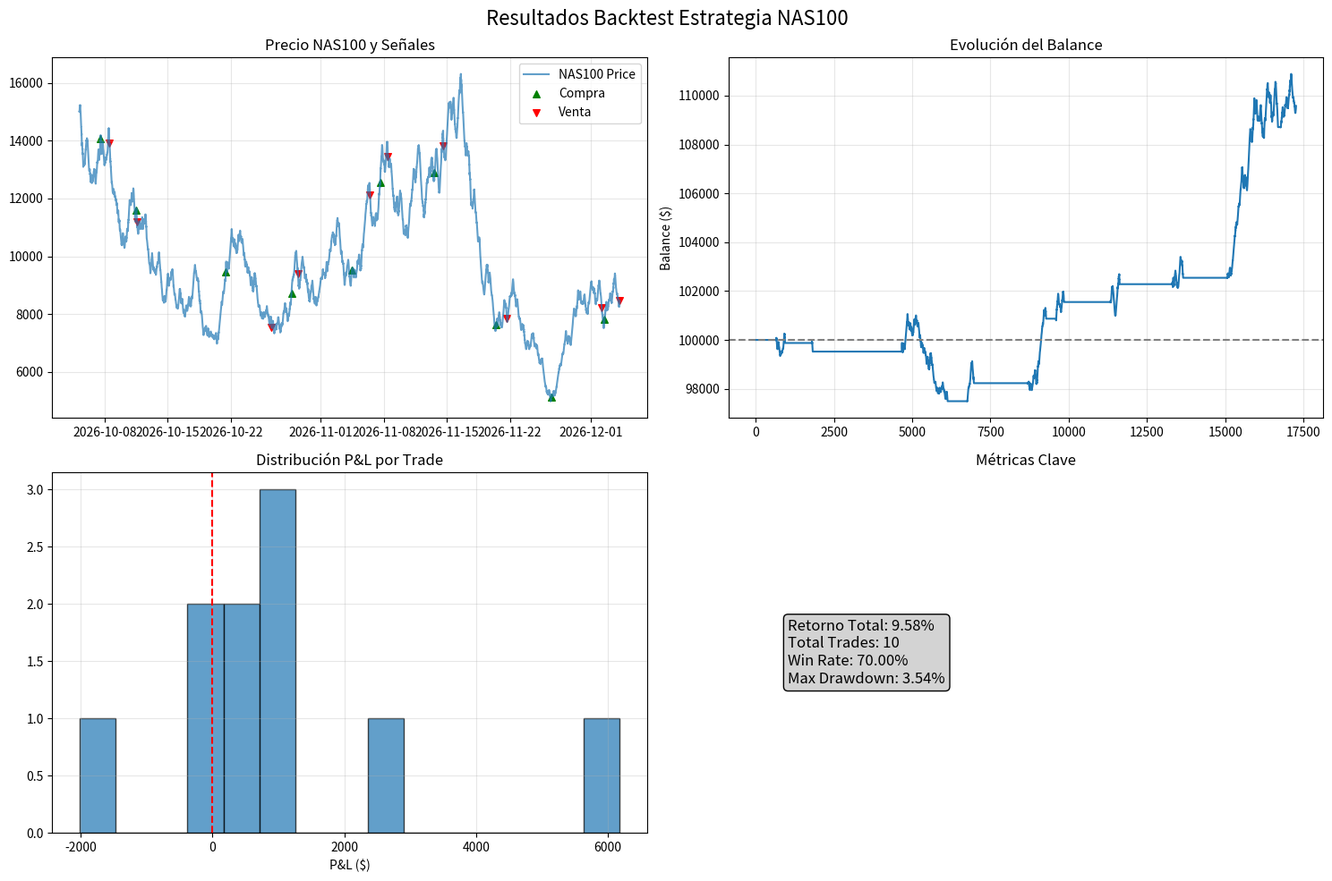

Write the Python code that produced this figure.
# nas100_simple_backtest.py

import pandas as pd
import numpy as np
import matplotlib.pyplot as plt
from datetime import datetime, timedelta
import logging
from typing import Dict, List, Any

logging.basicConfig(level=logging.INFO)
logger = logging.getLogger(__name__)

class SimpleNAS100Strategy:
    """
    Estrategia simplificada para NAS100 sin dependencias externas complejas
    """
    
    def __init__(self):
        self.name = "SimpleNAS100Strategy"
        self.momentum_period_short = 5
        self.momentum_period_long = 20
        self.momentum_threshold = 0.015
        self.volatility_period = 14
        self.breakout_period = 10
        self.breakout_threshold = 0.02
        
    def calculate_momentum_score(self, data: pd.DataFrame) -> float:
        """Calcula score de momentum"""
        if len(data) < self.momentum_period_long:
            return 0.0
            
        current_price = data['close'].iloc[-1]
        short_price = data['close'].iloc[-self.momentum_period_short]
        long_price = data['close'].iloc[-self.momentum_period_long]
        
        short_momentum = (current_price / short_price) - 1
        long_momentum = (current_price / long_price) - 1
        
        return (short_momentum * 0.7) + (long_momentum * 0.3)
    
    def detect_breakout(self, data: pd.DataFrame) -> Dict[str, Any]:
        """Detecta breakouts"""
        if len(data) < self.breakout_period + 1:
            return {"breakout": False, "direction": None, "strength": 0}
            
        recent_data = data.tail(self.breakout_period)
        resistance = recent_data['high'].max()
        support = recent_data['low'].min()
        current_price = data['close'].iloc[-1]
        
        if current_price > resistance * (1 + self.breakout_threshold):
            return {
                "breakout": True,
                "direction": "bullish",
                "strength": min(((current_price / resistance) - 1) * 10, 3.0)
            }
        elif current_price < support * (1 - self.breakout_threshold):
            return {
                "breakout": True,
                "direction": "bearish",
                "strength": min(((support / current_price) - 1) * 10, 3.0)
            }
            
        return {"breakout": False, "direction": None, "strength": 0}
    
    def is_ny_session(self, timestamp: pd.Timestamp) -> bool:
        """Verifica si estamos en sesión NY"""
        hour = timestamp.hour + timestamp.minute / 60.0
        return 9.5 <= hour <= 16.0
    
    def analyze(self, data: pd.DataFrame) -> Dict[str, Any]:
        """Análisis principal"""
        if len(data) < max(self.momentum_period_long, self.breakout_period):
            return {"decision": "MANTENER", "score": 0, "reason": "Datos insuficientes"}
        
        current_timestamp = pd.Timestamp.now()
        momentum_score = self.calculate_momentum_score(data)
        breakout_info = self.detect_breakout(data)
        in_ny_session = self.is_ny_session(current_timestamp)
        
        total_score = 0
        signals = []
        
        # Factor de sesión
        session_multiplier = 1.5 if in_ny_session else 0.8
        
        # Señal de momentum
        if abs(momentum_score) > self.momentum_threshold:
            momentum_signal = np.sign(momentum_score) * min(abs(momentum_score) / self.momentum_threshold, 2.0)
            total_score += momentum_signal * session_multiplier
            signals.append(f"Momentum: {momentum_score:.3f}")
        
        # Señal de breakout
        if breakout_info["breakout"]:
            breakout_signal = breakout_info["strength"]
            if breakout_info["direction"] == "bullish":
                total_score += breakout_signal
                signals.append(f"Breakout alcista: {breakout_signal:.2f}")
            elif breakout_info["direction"] == "bearish":
                total_score -= breakout_signal
                signals.append(f"Breakout bajista: {breakout_signal:.2f}")
        
        # Determinar decisión
        if total_score > 1.0:
            decision = "COMPRAR"
        elif total_score < -1.0:
            decision = "VENDER"
        else:
            decision = "MANTENER"
        
        return {
            "decision": decision,
            "score": round(total_score, 3),
            "momentum_score": round(momentum_score, 4),
            "in_ny_session": in_ny_session,
            "breakout_detected": breakout_info["breakout"],
            "signals": signals
        }

class SimpleBacktester:
    """
    Backtester simplificado sin dependencias externas
    """
    
    def __init__(self, initial_balance: float = 100000.0, commission: float = 0.001):
        self.initial_balance = initial_balance
        self.commission = commission
        self.reset()
    
    def reset(self):
        self.balance = self.initial_balance
        self.position = 0
        self.position_value = 0
        self.trades = []
        self.balance_history = [self.initial_balance]
    
    def execute_trade(self, action: str, price: float, timestamp: str, quantity: float = None):
        """Ejecuta una operación"""
        if quantity is None:
            # Usar 10% del balance para cada operación
            quantity = (self.balance * 0.1) / price
        
        commission_cost = quantity * price * self.commission
        
        if action == "COMPRAR" and self.position <= 0:
            cost = quantity * price + commission_cost
            if cost <= self.balance:
                self.balance -= cost
                self.position += quantity
                self.position_value = quantity * price
                
                self.trades.append({
                    'timestamp': timestamp,
                    'action': 'BUY',
                    'price': price,
                    'quantity': quantity,
                    'commission': commission_cost,
                    'balance': self.balance
                })
        
        elif action == "VENDER" and self.position > 0:
            proceeds = self.position * price - commission_cost
            pnl = proceeds - self.position_value
            
            self.balance += proceeds
            
            self.trades.append({
                'timestamp': timestamp,
                'action': 'SELL',
                'price': price,
                'quantity': self.position,
                'commission': commission_cost,
                'pnl': pnl,
                'balance': self.balance
            })
            
            self.position = 0
            self.position_value = 0
    
    def run_backtest(self, strategy, data: pd.DataFrame) -> Dict[str, Any]:
        """Ejecuta el backtest"""
        logger.info(f"Iniciando backtest con {len(data)} puntos de datos")
        
        for i in range(max(strategy.momentum_period_long, strategy.breakout_period), len(data)):
            current_data = data.iloc[:i+1]
            analysis = strategy.analyze(current_data)
            
            current_price = data.iloc[i]['close']
            timestamp = str(data.index[i])
            
            if analysis['decision'] in ['COMPRAR', 'VENDER']:
                self.execute_trade(analysis['decision'], current_price, timestamp)
            
            # Actualizar valor total
            total_value = self.balance + (self.position * current_price)
            self.balance_history.append(total_value)
        
        # Cerrar posición final si existe
        if self.position > 0:
            final_price = data.iloc[-1]['close']
            self.execute_trade("VENDER", final_price, str(data.index[-1]))
        
        return self.calculate_results()
    
    def calculate_results(self) -> Dict[str, Any]:
        """Calcula métricas de resultado"""
        final_balance = self.balance_history[-1]
        total_return = (final_balance / self.initial_balance) - 1
        
        # Calcular trades ganadores/perdedores
        completed_trades = [t for t in self.trades if 'pnl' in t]
        winning_trades = len([t for t in completed_trades if t['pnl'] > 0])
        losing_trades = len([t for t in completed_trades if t['pnl'] < 0])
        total_trades = len(completed_trades)
        
        win_rate = winning_trades / total_trades if total_trades > 0 else 0
        total_pnl = sum(t['pnl'] for t in completed_trades)
        
        # Calcular drawdown
        peak = self.initial_balance
        max_drawdown = 0
        for balance in self.balance_history:
            if balance > peak:
                peak = balance
            drawdown = (peak - balance) / peak
            max_drawdown = max(max_drawdown, drawdown)
        
        return {
            'initial_balance': self.initial_balance,
            'final_balance': final_balance,
            'total_return': total_return,
            'total_trades': total_trades,
            'winning_trades': winning_trades,
            'losing_trades': losing_trades,
            'win_rate': win_rate,
            'total_pnl': total_pnl,
            'max_drawdown': max_drawdown,
            'balance_history': self.balance_history,
            'trades': self.trades
        }

def generate_nas100_data(days: int = 90, start_price: float = 15000.0) -> pd.DataFrame:
    """Genera datos simulados del NAS100"""
    logger.info(f"Generando {days} días de datos simulados para NAS100")
    
    periods = days * 288  # 5-minute candles (288 per day)
    start_date = datetime.now() - timedelta(days=days)
    timestamps = pd.date_range(start=start_date, periods=periods, freq='5min')
    
    prices = np.zeros(periods)
    prices[0] = start_price
    
    base_volatility = 0.001
    trend_persistence = 0.02
    current_trend = 0.0
    
    for i in range(1, periods):
        timestamp = timestamps[i]
        hour = timestamp.hour + timestamp.minute / 60.0
        
        # Mayor volatilidad en sesión NY
        if 9.5 <= hour <= 16.0:
            volatility = base_volatility * 2.0
        else:
            volatility = base_volatility * 0.6
        
        # Evolución de tendencia
        trend_change = np.random.normal(0, 0.0005)
        current_trend = current_trend * (1 - trend_persistence) + trend_change
        current_trend = np.clip(current_trend, -0.002, 0.002)
        
        # Cambio de precio
        random_component = np.random.normal(0, volatility)
        price_change = current_trend + random_component
        
        new_price = prices[i-1] * (1 + price_change)
        prices[i] = max(new_price, 100)
    
    # Crear OHLCV data
    data = []
    for i in range(0, periods, 1):  # Cada vela de 5 minutos
        if i < periods:
            # Simular OHLC basado en el precio de cierre
            close_price = prices[i]
            volatility_range = close_price * 0.002  # 0.2% range
            
            high = close_price + np.random.uniform(0, volatility_range)
            low = close_price - np.random.uniform(0, volatility_range)
            open_price = close_price + np.random.uniform(-volatility_range/2, volatility_range/2)
            
            # Asegurar que OHLC sea consistente
            high = max(high, open_price, close_price)
            low = min(low, open_price, close_price)
            
            volume = np.random.randint(500000, 2000000)
            
            data.append({
                'timestamp': timestamps[i],
                'open': open_price,
                'high': high,
                'low': low,
                'close': close_price,
                'volume': volume
            })
    
    df = pd.DataFrame(data)
    df.set_index('timestamp', inplace=True)
    
    logger.info(f"Datos generados: {len(df)} velas")
    logger.info(f"Rango de precios: {df['low'].min():.2f} - {df['high'].max():.2f}")
    
    return df

def plot_results(data: pd.DataFrame, results: Dict[str, Any]):
    """Genera gráficos de resultados"""
    fig, ((ax1, ax2), (ax3, ax4)) = plt.subplots(2, 2, figsize=(15, 10))
    fig.suptitle('Resultados Backtest Estrategia NAS100', fontsize=16)
    
    # Precio y señales
    ax1.plot(data.index, data['close'], label='NAS100 Price', alpha=0.7)
    
    trades = results.get('trades', [])
    buy_signals = [t for t in trades if t['action'] == 'BUY']
    sell_signals = [t for t in trades if t['action'] == 'SELL']
    
    if buy_signals:
        buy_times = [pd.to_datetime(t['timestamp']) for t in buy_signals]
        buy_prices = [t['price'] for t in buy_signals]
        ax1.scatter(buy_times, buy_prices, color='green', marker='^', s=30, label='Compra')
    
    if sell_signals:
        sell_times = [pd.to_datetime(t['timestamp']) for t in sell_signals]
        sell_prices = [t['price'] for t in sell_signals]
        ax1.scatter(sell_times, sell_prices, color='red', marker='v', s=30, label='Venta')
    
    ax1.set_title('Precio NAS100 y Señales')
    ax1.legend()
    ax1.grid(True, alpha=0.3)
    
    # Evolución del balance
    balance_history = results.get('balance_history', [])
    if balance_history:
        ax2.plot(balance_history)
        ax2.axhline(y=results['initial_balance'], color='gray', linestyle='--')
        ax2.set_title('Evolución del Balance')
        ax2.set_ylabel('Balance ($)')
        ax2.grid(True, alpha=0.3)
    
    # Distribución P&L
    completed_trades = [t for t in trades if 'pnl' in t]
    if completed_trades:
        pnl_values = [t['pnl'] for t in completed_trades]
        ax3.hist(pnl_values, bins=15, alpha=0.7, edgecolor='black')
        ax3.axvline(x=0, color='red', linestyle='--')
        ax3.set_title('Distribución P&L por Trade')
        ax3.set_xlabel('P&L ($)')
        ax3.grid(True, alpha=0.3)
    
    # Métricas clave
    metrics_text = f"""Retorno Total: {results['total_return']:.2%}
Total Trades: {results['total_trades']}
Win Rate: {results['win_rate']:.2%}
Max Drawdown: {results['max_drawdown']:.2%}"""
    
    ax4.text(0.1, 0.5, metrics_text, transform=ax4.transAxes, fontsize=12,
             verticalalignment='center', bbox=dict(boxstyle='round', facecolor='lightgray'))
    ax4.set_title('Métricas Clave')
    ax4.axis('off')
    
    plt.tight_layout()
    plt.savefig('nas100_backtest_results.png', dpi=150, bbox_inches='tight')
    plt.show()

def print_summary(results: Dict[str, Any]):
    """Imprime resumen de resultados"""
    print("\n" + "="*50)
    print("RESUMEN BACKTEST ESTRATEGIA NAS100")
    print("="*50)
    
    print(f"\nRESULTADOS GENERALES:")
    print(f"Balance inicial: ${results['initial_balance']:,.2f}")
    print(f"Balance final: ${results['final_balance']:,.2f}")
    print(f"Retorno total: {results['total_return']:.2%}")
    print(f"Máximo drawdown: {results['max_drawdown']:.2%}")
    
    print(f"\nESTADÍSTICAS DE TRADING:")
    print(f"Total trades: {results['total_trades']}")
    print(f"Trades ganadores: {results['winning_trades']}")
    print(f"Trades perdedores: {results['losing_trades']}")
    print(f"Win rate: {results['win_rate']:.2%}")
    
    if results['total_trades'] > 0:
        avg_pnl = results['total_pnl'] / results['total_trades']
        print(f"P&L promedio por trade: ${avg_pnl:,.2f}")
    
    print("\n" + "="*50)

def main():
    """Función principal"""
    print("Iniciando backtest simplificado de estrategia NAS100...")
    
    # Generar datos
    data = generate_nas100_data(days=60, start_price=15000.0)
    
    # Crear estrategia y backtester
    strategy = SimpleNAS100Strategy()
    backtester = SimpleBacktester(initial_balance=100000.0)
    
    # Ejecutar backtest
    results = backtester.run_backtest(strategy, data)
    
    # Mostrar resultados
    print_summary(results)
    
    # Generar gráficos
    plot_results(data, results)
    
    return results

if __name__ == "__main__":
    results = main()
